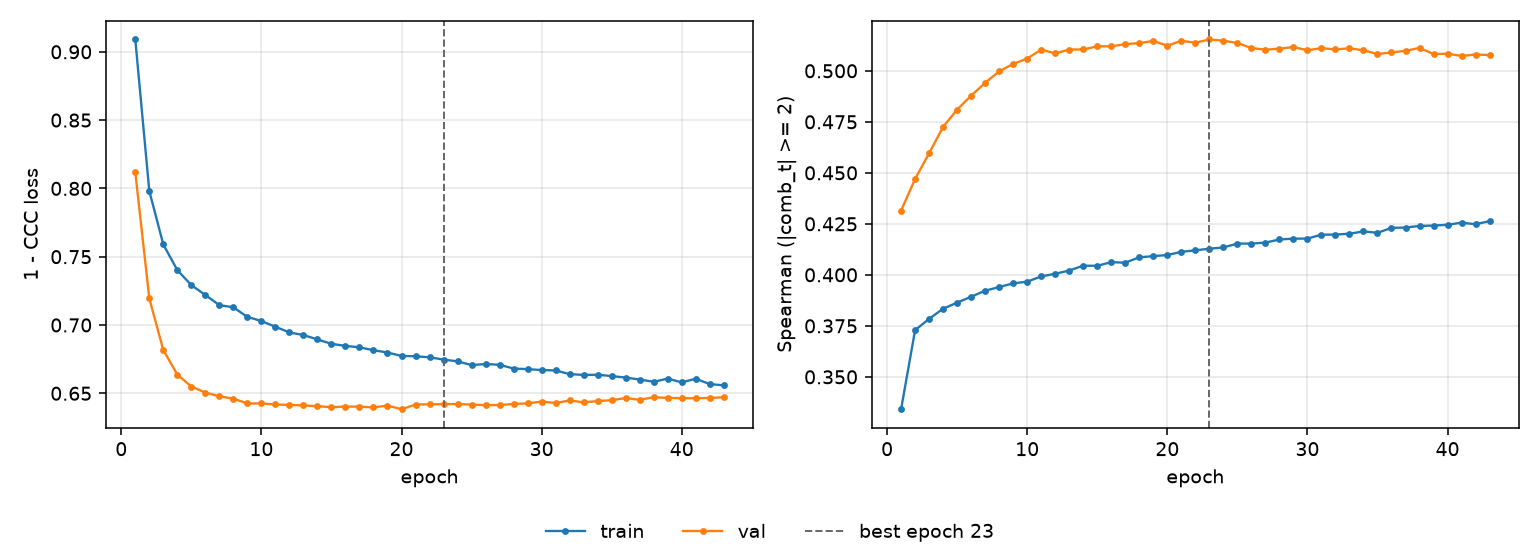

The table this chart was drawn from, first rows:
epoch, tr_loss, vl_loss, tr_sp, vl_sp, is_best
1, 0.909, 0.8119, 0.3341, 0.4315, False
2, 0.7981, 0.7194, 0.3729, 0.447, False
3, 0.7589, 0.6817, 0.3784, 0.4596, False
4, 0.7402, 0.6637, 0.3834, 0.4725, False
5, 0.7292, 0.655, 0.3864, 0.481, False
6, 0.7219, 0.6505, 0.3893, 0.4878, False
7, 0.7145, 0.6478, 0.3922, 0.4941, False
8, 0.7129, 0.6461, 0.394, 0.4998, False
9, 0.7059, 0.6426, 0.3958, 0.5034, False
10, 0.7029, 0.6425, 0.3967, 0.506, False
11, 0.6987, 0.6418, 0.3992, 0.5104, False
12, 0.6945, 0.6415, 0.4005, 0.5085, False
13, 0.6927, 0.6412, 0.4021, 0.5104, False
14, 0.6894, 0.6405, 0.4045, 0.5105, False
15, 0.6862, 0.6399, 0.4044, 0.512, False
16, 0.6847, 0.6402, 0.4062, 0.512, False
17, 0.6836, 0.6403, 0.4059, 0.5131, False
18, 0.6816, 0.6396, 0.4086, 0.5136, False
19, 0.6798, 0.641, 0.4092, 0.5146, False
20, 0.6773, 0.6383, 0.4097, 0.5123, False
21, 0.6771, 0.6417, 0.4113, 0.5147, False
22, 0.6763, 0.642, 0.412, 0.5138, False
23, 0.6747, 0.642, 0.4128, 0.5154, True
24, 0.6734, 0.6422, 0.4134, 0.5148, False
25, 0.6707, 0.6417, 0.4153, 0.5136, False
26, 0.6714, 0.6413, 0.4153, 0.5112, False
27, 0.6709, 0.6414, 0.4158, 0.5104, False
28, 0.6681, 0.6422, 0.4173, 0.5108, False
29, 0.6677, 0.6426, 0.4177, 0.5116, False
30, 0.667, 0.644, 0.4178, 0.5101, False
31, 0.6667, 0.6429, 0.4197, 0.5111, False
32, 0.664, 0.6448, 0.4197, 0.5105, False
33, 0.6634, 0.6434, 0.4202, 0.511, False
34, 0.6636, 0.6443, 0.4213, 0.5101, False
35, 0.6626, 0.6449, 0.4206, 0.5082, False
36, 0.6615, 0.6465, 0.423, 0.509, False
37, 0.6601, 0.6452, 0.4232, 0.5098, False
38, 0.6584, 0.6471, 0.424, 0.5112, False
39, 0.6607, 0.6466, 0.4241, 0.5082, False
40, 0.658, 0.6464, 0.4245, 0.5084, False
41, 0.6606, 0.6464, 0.4256, 0.5073, False
42, 0.6567, 0.6466, 0.4248, 0.508, False
43, 0.6558, 0.6471, 0.4263, 0.5077, False
